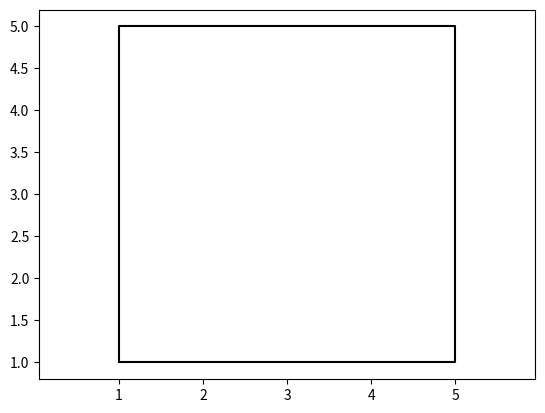

Write Python code to recreate this figure.
import matplotlib.pyplot as plt 

plt.plot([1, 1, 5, 5, 1], [1, 5, 5, 1, 1], color = 'k')

plt.axis('equal')


plt.savefig('pic_1.png')
